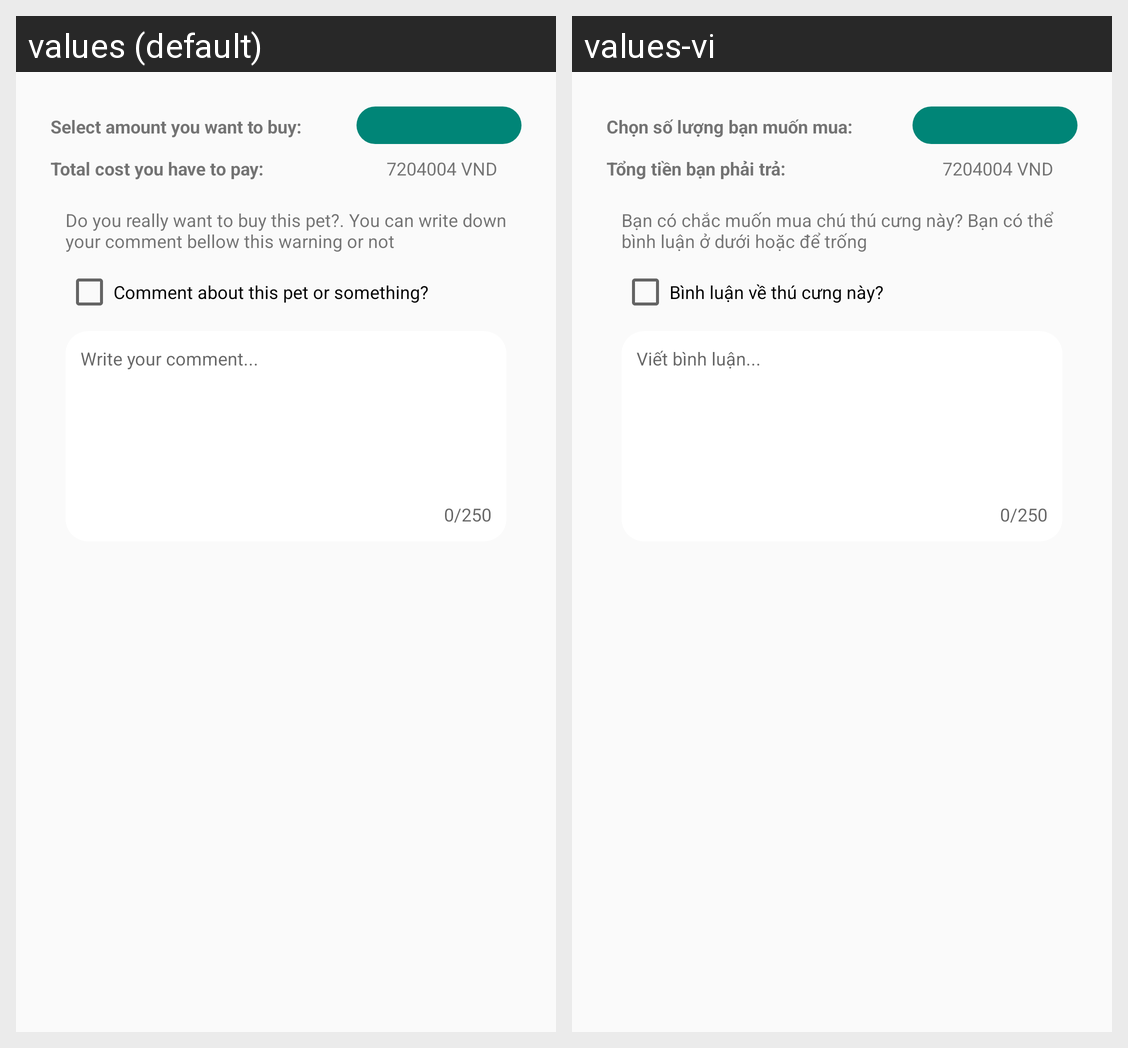

Here is an Android app screen in its default locale and in the app's own translations. Write out the translated-string differences for the strings that appear on this screen.
Android screen res/layout/dialog_user_market_buy.xml rendered under 2 locales, left to right: values (default), values-vi. Device: Nexus 5 (rendered at 1080×1920; each locale shown at half size, 540×960, under a caption strip naming it); theme AppTheme.
Strings drawn on this screen, with the default value and each locale's value (text and hints the layout hard-codes, and strings that could not be matched under every locale, appear in the picture but are not listed):

dialogBuy
  values: Select amount you want to buy:
  values-vi: Chọn số lượng bạn muốn mua:

dialogTotalCost
  values: Total cost you have to pay:
  values-vi: Tổng tiền bạn phải trả:

dialogMarketWarning
  values: Do you really want to buy this pet?. You can write down your comment bellow this warning or not
  values-vi: Bạn có chắc muốn mua chú thú cưng này? Bạn có thể bình luận ở dưới hoặc để trống

cbUserMarketComment
  values: Comment about this pet or something?
  values-vi: Bình luận về thú cưng này?

edtUserMarketComment
  values: Write your comment...
  values-vi: Viết bình luận...
